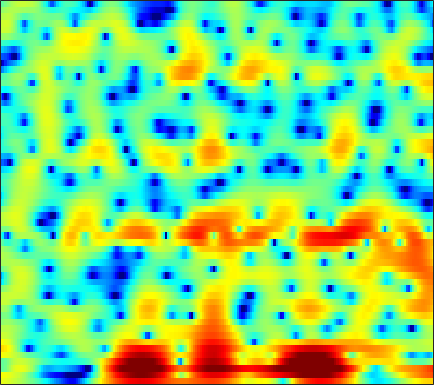

Values plotted in this chart, from the file beside it:
4.0361, 3.9314, 3.7682, 3.5616, 3.3822, 3.0955, 2.7899, 2.5352, 2.1585, 1.7488, 1.3074, 0.95356, 0.46022, -0.063611, -0.47265, -1.0554, -1.7047, -2.2266, -2.9481, -3.7205, -4.5564, -5.2218, -6.1679, -7.1831
4.743, 4.578, 4.353, 4.123, 3.94, 3.668, 3.354, 3.078, 2.654, 2.145, 1.546, 1.036, 0.2388, -0.6991, -1.493, -2.688, -4.034, -5.15, -6.753, -8.463, -10.16, -11.35, -12.67, -13.6
-0.8962, -1.105, -0.5328, 0.5901, 1.487, 2.538, 3.331, 3.737, 4.03, 4.083, 3.906, 3.61, 3.018, 2.188, 1.405, 0.148, -1.332, -2.596, -4.419, -6.243, -7.672, -8.29, -8.433, -8.115
-1.007, -1.165, -0.7377, 0.1028, 0.7826, 1.597, 2.238, 2.576, 2.828, 2.887, 2.783, 2.603, 2.249, 1.793, 1.387, 0.7876, 0.1375, -0.3531, -1.029, -1.661, -2.235, -2.62, -3.078, -3.495
4.772, 4.54, 4.233, 3.908, 3.634, 3.216, 2.739, 2.33, 1.718, 1.04, 0.3458, -0.1627, -0.7872, -1.298, -1.597, -1.915, -2.18, -2.372, -2.671, -3.069, -3.591, -4.087, -4.946, -6.077
6.501, 6.191, 5.676, 5.024, 4.425, 3.47, 2.289, 1.209, -0.5521, -2.811, -5.803, -8.806, -14.05, -15.53, -12.15, -8.465, -6.113, -4.899, -3.79, -3.158, -2.895, -2.896, -3.164, -3.684
4.75, 4.538, 4.142, 3.612, 3.112, 2.316, 1.353, 0.5266, -0.6975, -2.033, -3.395, -4.323, -5.238, -5.606, -5.515, -5.041, -4.376, -3.875, -3.239, -2.692, -2.246, -1.971, -1.67, -1.416
2.949, 2.897, 2.725, 2.446, 2.168, 1.71, 1.16, 0.7005, 0.03797, -0.6609, -1.361, -1.858, -2.477, -2.997, -3.299, -3.597, -3.74, -3.75, -3.599, -3.28, -2.817, -2.404, -1.799, -1.179
1.915, 2.045, 2.107, 2.047, 1.924, 1.658, 1.294, 0.9569, 0.4302, -0.1735, -0.8722, -1.463, -2.364, -3.409, -4.316, -5.709, -7.192, -8.201, -8.847, -8.107, -6.391, -4.935, -3.112, -1.537
0.3154, 0.6982, 0.9509, 0.9598, 0.8349, 0.521, 0.11, -0.2298, -0.6912, -1.129, -1.568, -1.931, -2.536, -3.38, -4.223, -5.736, -7.779, -9.629, -11.43, -10.05, -6.932, -4.775, -2.4, -0.5428
-0.6328, -0.2917, -0.264, -0.7253, -1.389, -2.695, -4.4, -5.756, -6.971, -6.724, -5.493, -4.482, -3.369, -2.617, -2.26, -1.997, -1.853, -1.735, -1.491, -1.076, -0.47, 0.06118, 0.8149, 1.551
1.304, 1.313, 0.998, 0.2511, -0.629, -2.318, -4.695, -6.858, -9.094, -8.103, -5.498, -3.791, -2.088, -0.9238, -0.3029, 0.2378, 0.5358, 0.6742, 0.7842, 0.8672, 0.9511, 1.032, 1.172, 1.343
2.814, 2.792, 2.649, 2.364, 2.072, 1.608, 1.13, 0.8182, 0.5367, 0.4611, 0.5469, 0.6659, 0.8149, 0.8674, 0.8017, 0.5629, 0.132, -0.3149, -1.051, -1.892, -2.696, -3.163, -3.472, -3.392
2.408, 2.528, 2.664, 2.773, 2.827, 2.86, 2.853, 2.819, 2.746, 2.622, 2.442, 2.252, 1.904, 1.402, 0.8976, 0.02507, -1.142, -2.281, -4.254, -6.989, -11.13, -16.05, -21.74, -14.07
-0.1508, 0.262, 0.8808, 1.502, 1.928, 2.419, 2.795, 2.993, 3.141, 3.154, 3.026, 2.826, 2.422, 1.853, 1.3, 0.393, -0.7202, -1.702, -3.191, -4.844, -6.492, -7.488, -8.095, -7.754
-6.432, -4.704, -2.546, -0.7803, 0.2925, 1.42, 2.251, 2.702, 3.097, 3.278, 3.259, 3.126, 2.791, 2.288, 1.81, 1.033, 0.1358, -0.583, -1.572, -2.521, -3.337, -3.803, -4.18, -4.254
-8.535, -5.893, -3.079, -0.9816, 0.2321, 1.474, 2.366, 2.847, 3.266, 3.46, 3.446, 3.314, 2.97, 2.44, 1.933, 1.103, 0.09123, -0.7838, -2.08, -3.465, -4.776, -5.576, -6.133, -5.937
-1.146, -0.5867, 0.2409, 1.053, 1.603, 2.213, 2.666, 2.903, 3.083, 3.115, 2.999, 2.822, 2.447, 1.911, 1.387, 0.5128, -0.6302, -1.707, -3.526, -6.033, -9.775, -14.41, -31.21, -15.24
1.358, 1.471, 1.631, 1.773, 1.851, 1.907, 1.899, 1.839, 1.708, 1.515, 1.284, 1.081, 0.7909, 0.4544, 0.1375, -0.3755, -1.027, -1.625, -2.589, -3.718, -4.872, -5.578, -5.968, -5.448
1.865, 1.722, 1.506, 1.253, 1.027, 0.6612, 0.2075, -0.1917, -0.7941, -1.39, -1.887, -2.123, -2.203, -2.041, -1.833, -1.567, -1.358, -1.27, -1.27, -1.317, -1.373, -1.358, -1.216, -0.8937
1.32, 0.9556, 0.4852, 0.04201, -0.2828, -0.7966, -1.537, -2.324, -3.84, -6.039, -8.829, -10.33, -9.257, -6.457, -4.6, -2.766, -1.533, -0.9163, -0.3583, -0.03953, 0.1426, 0.2382, 0.3995, 0.6413
-0.8704, -1.828, -2.972, -3.365, -3.048, -2.289, -1.79, -1.815, -2.486, -3.984, -6.018, -7.094, -6.209, -3.825, -2.267, -0.7447, 0.2026, 0.5959, 0.8124, 0.6717, 0.2871, -0.1173, -0.7312, -1.132
-3.536, -5.504, -10.96, -13.86, -7.945, -3.166, -0.5192, 0.6556, 1.496, 1.806, 1.784, 1.727, 1.664, 1.616, 1.575, 1.382, 1.009, 0.6392, -0.07239, -1.009, -2.303, -3.671, -6.396, -11.82
-0.5469, -0.4598, -0.3582, -0.007121, 0.4928, 1.35, 2.187, 2.675, 3.072, 3.168, 2.983, 2.658, 1.974, 0.9568, -0.00553, -1.562, -3.394, -4.867, -6.581, -7.599, -7.976, -8.09, -8.191, -8.05
2.061, 2.253, 2.536, 2.833, 3.064, 3.349, 3.554, 3.621, 3.552, 3.267, 2.721, 2.1, 0.9513, -0.6653, -2.237, -4.989, -8.919, -13.22, -24.45, -23.36, -16.26, -14.08, -12.67, -11.7
2.188, 2.44, 2.795, 3.141, 3.369, 3.61, 3.737, 3.746, 3.607, 3.272, 2.703, 2.1, 1.057, -0.2858, -1.53, -3.453, -5.638, -7.346, -9.396, -10.94, -12.2, -13.32, -15.8, -21.4
-0.1361, 0.454, 1.23, 1.933, 2.387, 2.87, 3.202, 3.342, 3.379, 3.231, 2.895, 2.525, 1.86, 1.029, 0.295, -0.8021, -1.994, -2.918, -4.146, -5.35, -6.541, -7.435, -8.525, -9.259
-4.638, -3.117, -1.445, -0.1251, 0.6733, 1.516, 2.136, 2.466, 2.741, 2.841, 2.776, 2.625, 2.295, 1.828, 1.411, 0.7667, 0.05678, -0.4987, -1.263, -2.004, -2.689, -3.134, -3.603, -3.862
-6.466, -4.703, -2.821, -1.349, -0.4536, 0.5186, 1.272, 1.709, 2.139, 2.41, 2.531, 2.525, 2.411, 2.171, 1.927, 1.523, 1.049, 0.6563, 0.1049, -0.4518, -0.9929, -1.369, -1.821, -2.189
-4.102, -3.299, -2.237, -1.243, -0.5558, 0.2618, 0.9594, 1.404, 1.889, 2.244, 2.471, 2.557, 2.56, 2.446, 2.278, 1.965, 1.55, 1.185, 0.6494, 0.06127, -0.547, -1.007, -1.61, -2.191
-2.743, -2.349, -1.741, -1.069, -0.544, 0.157, 0.8308, 1.302, 1.863, 2.321, 2.659, 2.83, 2.924, 2.872, 2.729, 2.403, 1.928, 1.483, 0.7751, -0.03109, -0.8954, -1.552, -2.39, -3.168
-3.303, -3.057, -2.583, -1.969, -1.432, -0.6225, 0.2539, 0.9114, 1.739, 2.463, 3.036, 3.345, 3.591, 3.619, 3.505, 3.146, 2.551, 1.934, 0.8656, -0.4623, -2.038, -3.3, -4.848, -5.853
-6.698, -6.383, -6.035, -5.575, -4.948, -3.647, -1.977, -0.7031, 0.8659, 2.163, 3.158, 3.697, 4.177, 4.372, 4.344, 4.066, 3.478, 2.806, 1.541, -0.2942, -2.949, -5.851, -12.4, -25.81
-11.55, -11.03, -12.29, -16.7, -21.39, -13.03, -6.943, -3.992, -1.233, 0.6481, 1.914, 2.566, 3.114, 3.408, 3.48, 3.426, 3.186, 2.869, 2.241, 1.28, 0.005558, -1.095, -2.469, -3.114
-7.952, -7.963, -8.267, -8.567, -8.31, -6.836, -4.704, -3.186, -1.538, -0.452, 0.1352, 0.3009, 0.2253, 0.0209, -0.05348, 0.1079, 0.5955, 1.05, 1.579, 1.955, 2.107, 2.114, 2.025, 1.909
-3.681, -3.461, -3.078, -2.619, -2.225, -1.615, -1.027, -0.6471, -0.358, -0.4354, -1.007, -1.89, -3.84, -7.128, -10.21, -9.792, -5.138, -2.418, 0.1073, 1.801, 2.886, 3.39, 3.744, 3.771
-3.769, -2.97, -2.076, -1.365, -0.9259, -0.4965, -0.2288, -0.152, -0.2727, -0.6431, -1.358, -2.153, -3.579, -5.336, -6.317, -5.913, -3.675, -1.823, 0.2863, 1.846, 2.934, 3.462, 3.825, 3.816
-5.491, -4.191, -2.942, -2.105, -1.688, -1.366, -1.249, -1.287, -1.437, -1.679, -1.952, -2.113, -2.249, -2.16, -1.916, -1.292, -0.4082, 0.3433, 1.352, 2.233, 2.896, 3.23, 3.415, 3.301
-4.301, -3.578, -2.861, -2.432, -2.306, -2.36, -2.677, -3.055, -3.663, -4.272, -4.613, -4.569, -4.023, -3.047, -2.18, -0.9715, 0.1789, 0.9733, 1.904, 2.651, 3.181, 3.42, 3.522, 3.365
-2.505, -2.349, -2.259, -2.335, -2.54, -3.063, -3.971, -4.973, -6.937, -9.884, -13.81, -14.71, -10.5, -6.412, -4.09, -1.709, 0.09171, 1.156, 2.267, 3.068, 3.585, 3.793, 3.85, 3.659
-2.216, -2.3, -2.451, -2.662, -2.894, -3.359, -4.064, -4.818, -6.204, -8.004, -9.625, -9.64, -7.651, -4.876, -2.998, -0.9199, 0.7244, 1.706, 2.706, 3.403, 3.809, 3.939, 3.879, 3.572
-3.988, -4.287, -4.49, -4.472, -4.346, -4.115, -3.897, -3.78, -3.672, -3.549, -3.269, -2.889, -2.092, -1.086, -0.2688, 0.8052, 1.782, 2.417, 3.09, 3.551, 3.79, 3.813, 3.617, 3.146
-8.469, -9.902, -10.73, -9.621, -8.164, -6.275, -4.756, -3.846, -2.872, -2.084, -1.401, -0.9241, -0.2721, 0.3784, 0.8805, 1.547, 2.172, 2.587, 3.064, 3.397, 3.563, 3.551, 3.341, 2.873
-10.89, -14.66, -18.62, -13.44, -9.967, -6.817, -4.697, -3.538, -2.414, -1.608, -1.029, -0.6816, -0.3146, 0.0663, 0.3833, 0.8749, 1.43, 1.858, 2.397, 2.839, 3.116, 3.199, 3.13, 2.856
-4.471, -4.98, -5.197, -4.769, -4.138, -3.162, -2.259, -1.711, -1.195, -0.9785, -1.058, -1.288, -1.751, -2.177, -2.282, -1.893, -0.9245, -0.009414, 1.137, 2.066, 2.689, 2.959, 3.057, 2.908
-0.9895, -1.064, -1.007, -0.7642, -0.5026, -0.1161, 0.2261, 0.3859, 0.4138, 0.09544, -0.6968, -1.747, -3.972, -8.009, -13.13, -12.29, -5.51, -2.404, 0.2956, 1.944, 2.882, 3.194, 3.173, 2.724
-2.054, -1.909, -1.483, -0.9256, -0.4841, 0.08192, 0.5672, 0.838, 0.9992, 0.9229, 0.5243, -0.02967, -1.121, -2.411, -3.071, -2.688, -0.9819, 0.4694, 2.08, 3.148, 3.63, 3.59, 2.992, 1.687
-10.35, -9.259, -7.408, -5.785, -4.777, -3.658, -2.722, -2.083, -1.318, -0.6475, -0.09924, 0.2438, 0.5883, 0.9266, 1.227, 1.738, 2.352, 2.821, 3.364, 3.699, 3.701, 3.45, 2.707, 1.403
-20.64, -16.58, -13.2, -11.35, -10.55, -9.809, -8.963, -7.995, -6.339, -4.594, -2.999, -1.943, -0.7525, 0.2402, 0.874, 1.605, 2.204, 2.569, 2.938, 3.148, 3.171, 3.069, 2.752, 2.261
-11.52, -11.77, -12.16, -13.15, -14.68, -18.61, -24.52, -19.41, -12.68, -8.514, -5.636, -4.02, -2.302, -1.006, -0.229, 0.5929, 1.221, 1.592, 1.962, 2.213, 2.383, 2.46, 2.508, 2.531
-7.015, -7.447, -8.195, -9.236, -10.2, -11.48, -11.93, -11.15, -9.074, -6.857, -4.912, -3.689, -2.358, -1.325, -0.707, -0.08257, 0.3549, 0.586, 0.7918, 0.9446, 1.106, 1.26, 1.55, 1.921
-2.722, -2.864, -3.162, -3.529, -3.805, -4.101, -4.193, -4.1, -3.75, -3.223, -2.6, -2.127, -1.533, -1.003, -0.7068, -0.4712, -0.4511, -0.5972, -0.9519, -1.388, -1.698, -1.653, -1.1, -0.1104
0.8145, 0.891, 0.8387, 0.6369, 0.3998, -0.007059, -0.4873, -0.8678, -1.385, -1.807, -2.05, -2.05, -1.81, -1.429, -1.184, -1.049, -1.305, -1.853, -3.232, -5.685, -9.645, -12.39, -8.937, -4.258
2.674, 2.885, 2.942, 2.733, 2.396, 1.689, 0.6329, -0.4212, -2.253, -4.583, -6.913, -7.563, -6.221, -4.187, -2.933, -1.872, -1.508, -1.671, -2.493, -3.956, -5.694, -6.328, -5.12, -2.743
2.689, 2.991, 3.142, 2.999, 2.686, 1.961, 0.8129, -0.3978, -2.632, -5.917, -10.43, -12.2, -8.689, -5.143, -3.337, -1.795, -0.9463, -0.6525, -0.5683, -0.6733, -0.8023, -0.7774, -0.5465, -0.08988
1.713, 2.048, 2.303, 2.348, 2.239, 1.894, 1.332, 0.7647, -0.1248, -1.045, -1.758, -1.99, -1.85, -1.369, -0.9493, -0.4723, -0.1642, -0.07092, -0.09391, -0.2509, -0.4539, -0.6075, -0.7531, -0.8083
0.5966, 0.912, 1.28, 1.566, 1.719, 1.825, 1.818, 1.746, 1.584, 1.393, 1.224, 1.125, 1.036, 0.9799, 0.9201, 0.7855, 0.5292, 0.2457, -0.2834, -0.9796, -1.796, -2.451, -3.238, -3.775
-1.277, -0.9358, -0.3016, 0.4118, 0.9285, 1.533, 2, 2.266, 2.51, 2.647, 2.695, 2.678, 2.589, 2.416, 2.22, 1.837, 1.272, 0.7015, -0.3098, -1.678, -3.549, -5.362, -8.467, -11.65
